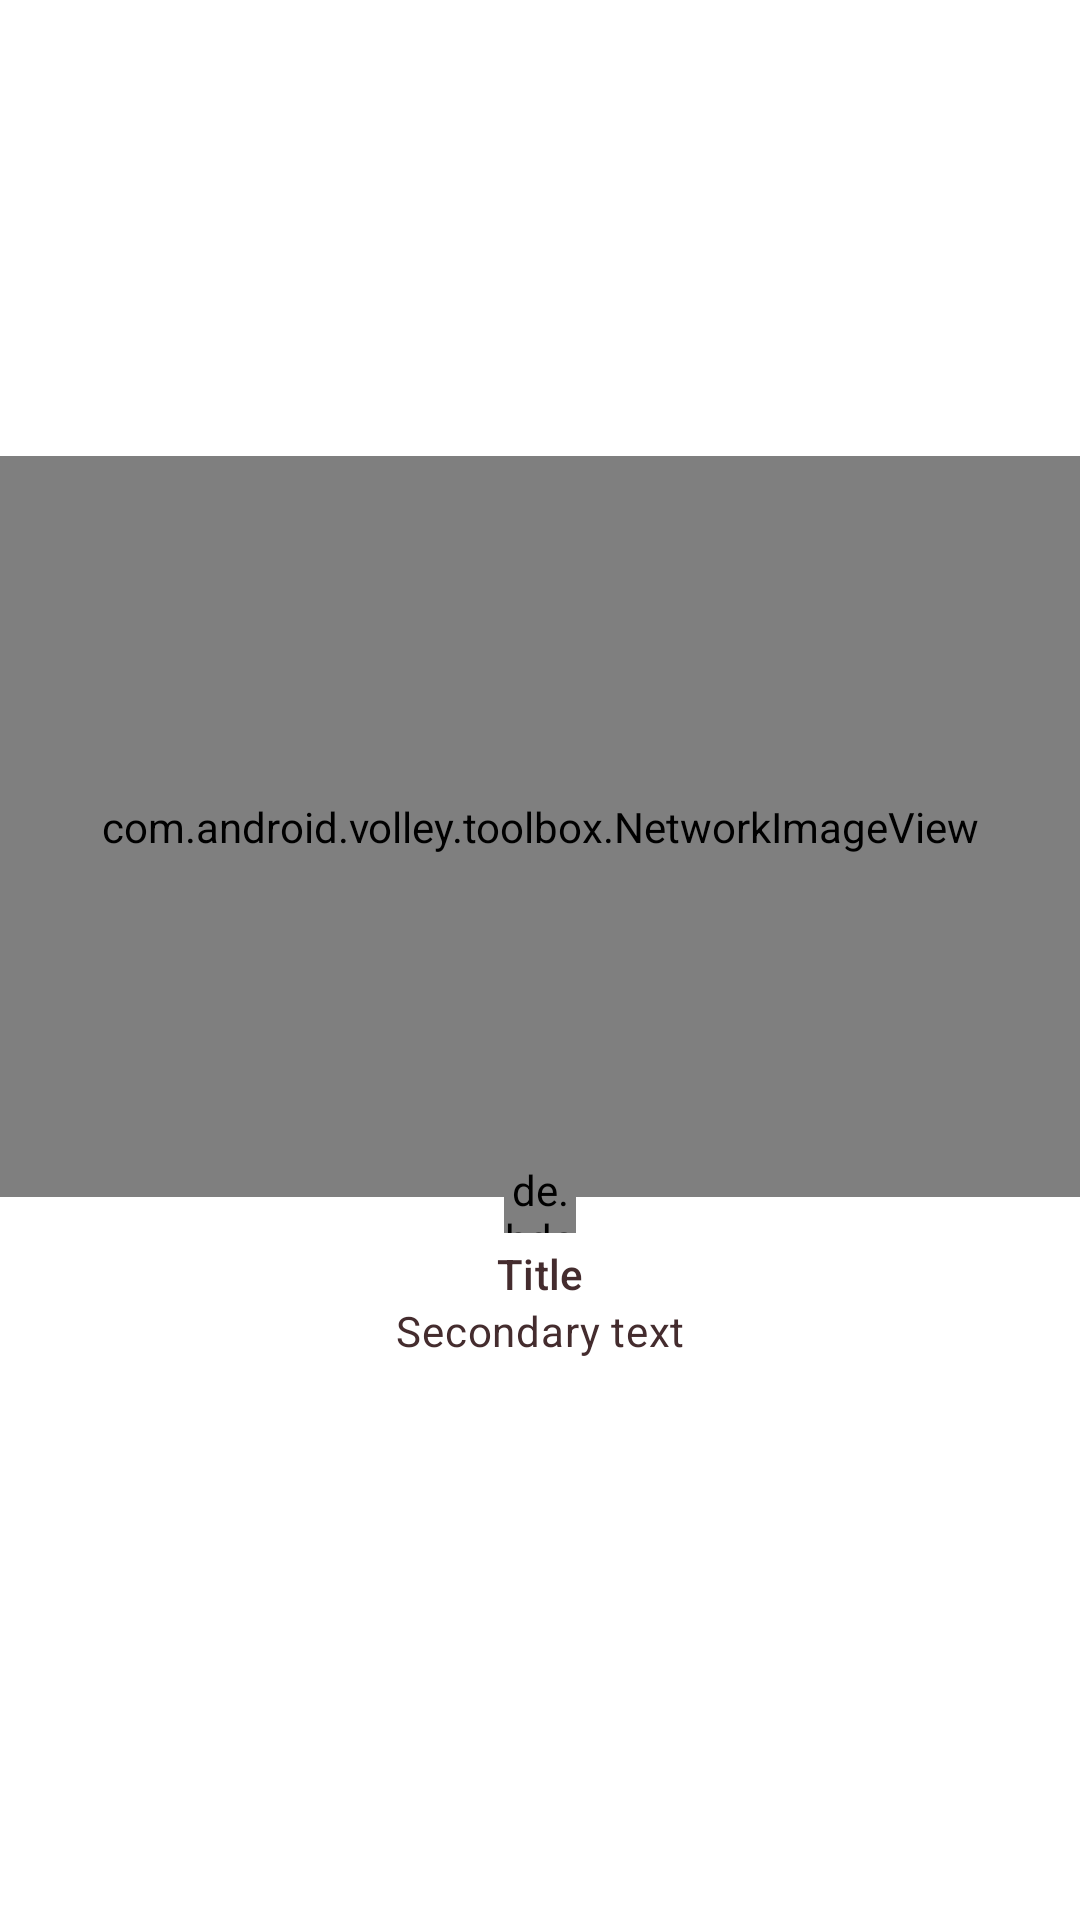

Here is an Android app screen rendered from its layout file. Give the layout XML and the strings, colors and styles it references.
<!-- AndroidManifest.xml: application theme Theme.Shrine -->
<!-- res/layout/shr_staggered_product_card_third.xml -->
<?xml version="1.0" encoding="utf-8"?>

<android.support.design.card.MaterialCardView xmlns:android="http://schemas.android.com/apk/res/android"
    xmlns:app="http://schemas.android.com/apk/res-auto"
    android:layout_width="@dimen/shr_staggered_product_grid_card_width_portrait"
    android:layout_height="match_parent"
    app:cardBackgroundColor="@android:color/transparent"
    app:cardElevation="0dp"
    app:cardPreventCornerOverlap="true"
    app:contentPaddingTop="@dimen/shr_staggered_product_grid_margin_top_third">

    
    <RelativeLayout
        android:layout_width="match_parent"
        android:layout_height="wrap_content"
        android:orientation="vertical">

        <com.android.volley.toolbox.NetworkImageView
            android:id="@+id/product_image"
            android:layout_width="match_parent"
            android:layout_height="@dimen/shr_staggered_product_grid_card_height_portrait"
            android:background="?attr/colorPrimaryDark"
            android:scaleType="centerCrop"
            android:tint="@color/selector_product" />

        <de.hdodenhof.circleimageview.CircleImageView
            android:layout_width="24dp"
            android:layout_height="24dp"
            android:src="@drawable/product_brand_test"
            android:layout_centerHorizontal="true"
            android:layout_marginTop="235dp"/>

        <LinearLayout
            android:layout_width="match_parent"
            android:layout_height="wrap_content"
            android:orientation="vertical"
            android:padding="16dp"
            android:layout_below="@id/product_image">

            <TextView
                android:id="@+id/product_title"
                android:layout_width="match_parent"
                android:layout_height="wrap_content"
                android:text="@string/shr_product_title"
                android:textAlignment="center"
                android:textAppearance="?attr/textAppearanceSubtitle2" />

            <TextView
                android:id="@+id/product_price"
                android:layout_width="match_parent"
                android:layout_height="wrap_content"
                android:text="@string/shr_product_description"
                android:textAlignment="center"
                android:textAppearance="?attr/textAppearanceBody2" />
        </LinearLayout>

        <ImageButton
            android:id="@+id/product_add_to_cart"
            android:layout_width="48dp"
            android:layout_height="48dp"
            android:padding="12dp"
            android:src="@drawable/shopping_cart"
            android:background="@android:color/transparent"/>
    </RelativeLayout>
</android.support.design.card.MaterialCardView>
<!-- resources referenced by this layout -->
<resources>
  <dimen name="shr_staggered_product_grid_card_height_portrait">247dp</dimen>
  <dimen name="shr_staggered_product_grid_card_width_portrait">165dp</dimen>
  <dimen name="shr_staggered_product_grid_margin_top_third">152dp</dimen>
  <!-- drawable product_brand_test: png bitmap (drawable-xxhdpi, 1427 bytes) -->
  <string name="shr_product_description">Secondary text</string>
  <string name="shr_product_title">Title</string>
  <style name="Theme.Shrine" parent="Theme.MaterialComponents.Light.NoActionBar">
          
          <item name="colorPrimary">@color/colorPrimary</item>
          <item name="colorPrimaryDark">@color/colorPrimaryDark</item>
          <item name="colorAccent">@color/colorAccent</item>
          <item name="android:windowLightStatusBar" tools:targetApi="m">true</item>
          <item name="colorControlActivated">@color/colorControlActivated</item>
          <item name="android:textColorPrimary">@color/textColorPrimary</item>
      </style>
  <color name="colorPrimary">#FEEAE6</color>
  <color name="colorPrimaryDark">#FBB8AC</color>
  <color name="colorAccent">#FEDBD0</color>
  <color name="colorControlActivated">#442C2E</color>
  <color name="textColorPrimary">#442C2E</color>
</resources>
